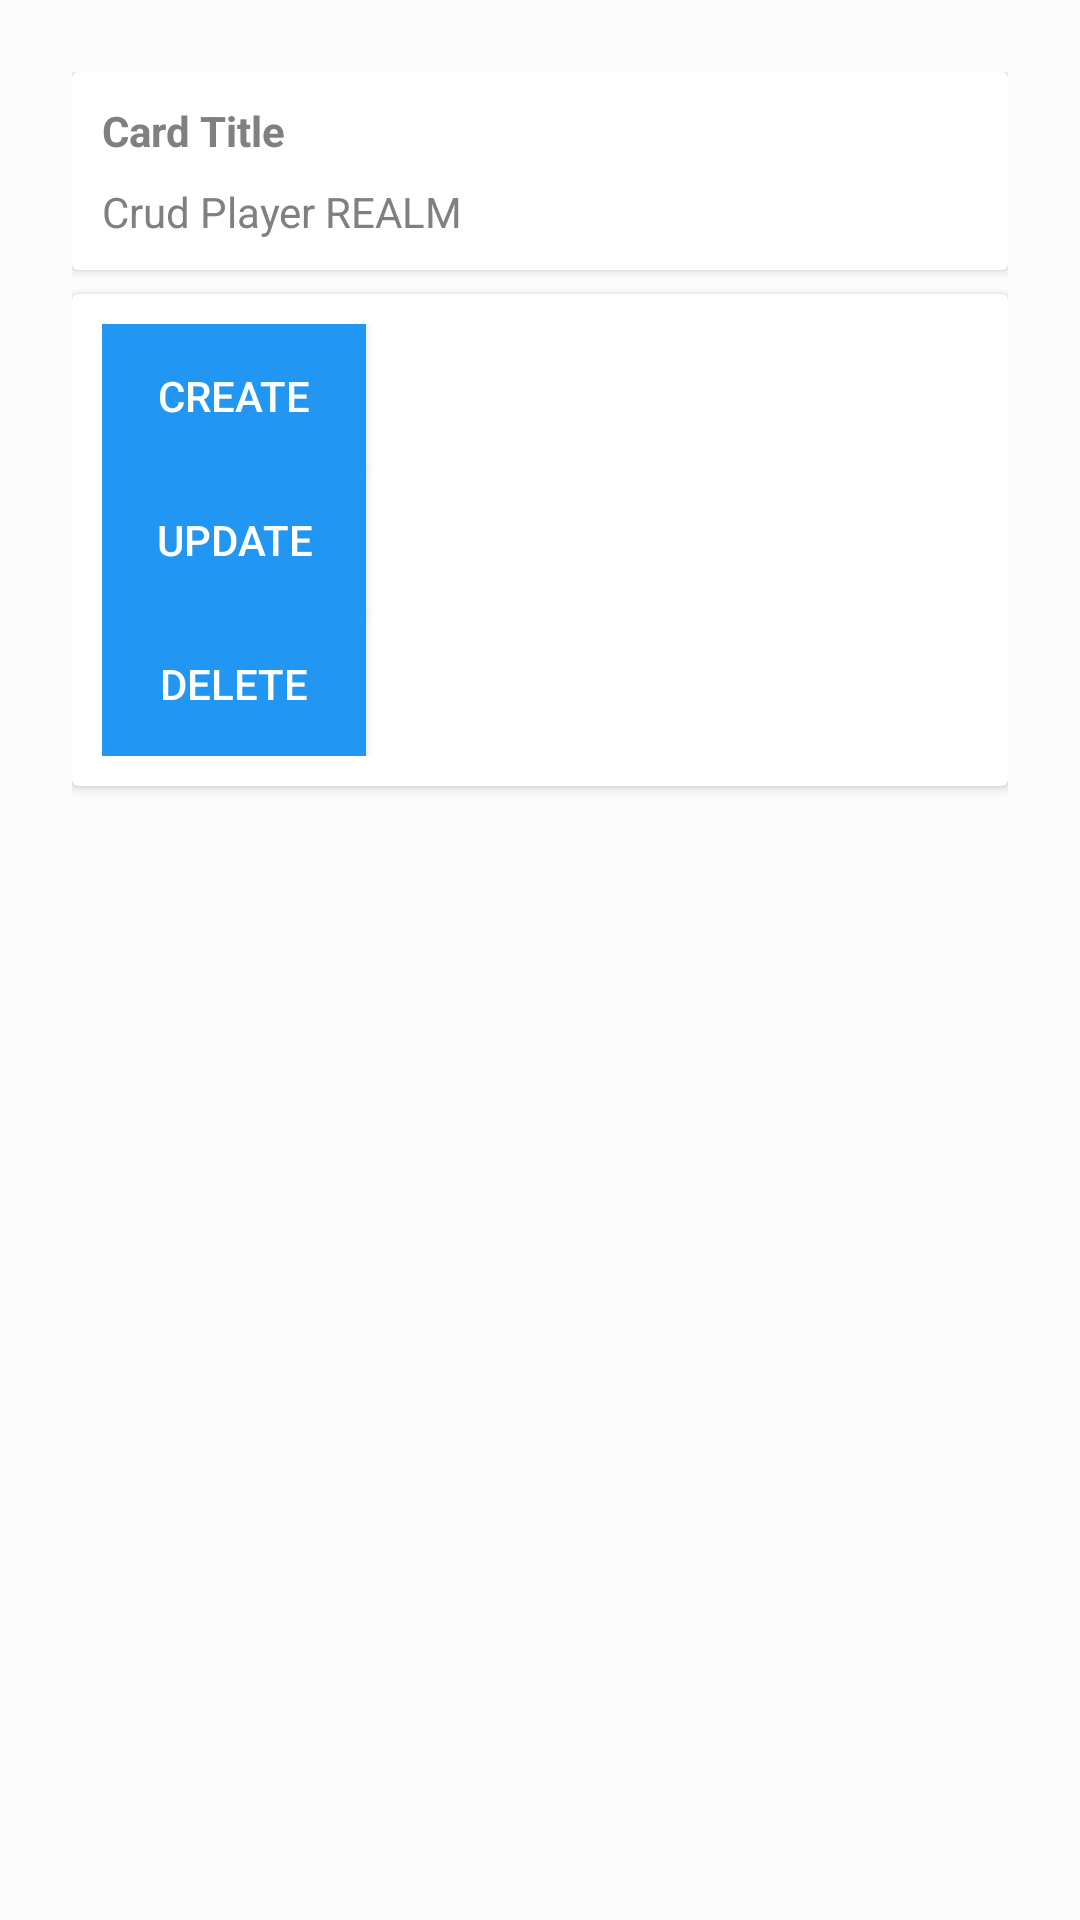

The Android layout XML behind this screen, and the referenced resources:
<!-- AndroidManifest.xml: application theme AppTheme -->
<!-- res/layout/activity_crud_realm_player.xml -->
<?xml version="1.0" encoding="utf-8"?>
<LinearLayout xmlns:android="http://schemas.android.com/apk/res/android"
    xmlns:app="http://schemas.android.com/apk/res-auto"
    xmlns:tools="http://schemas.android.com/tools"
    android:layout_width="match_parent"
    android:layout_height="match_parent"
    android:padding="24dp"
    android:orientation="vertical"
    android:background="?attr/backgroundcolor">
    <android.support.v7.widget.CardView
        app:cardBackgroundColor="?attr/cardbackground"
        android:layout_width="match_parent"
        android:layout_height="wrap_content">
        <LinearLayout
            android:layout_width="match_parent"
            android:layout_height="match_parent"
            android:padding="10dp"
            android:orientation="vertical">
            <TextView
                android:textStyle="bold"
                android:textColor="?attr/textcolor"
                android:text="Card Title"
                android:layout_width="wrap_content"
                android:layout_height="wrap_content" />
            <TextView
                android:layout_width="wrap_content"
                android:layout_height="wrap_content"
                android:textColor="?attr/textcolor"
                android:text="Crud Player REALM"
                android:layout_marginTop="8dp"/>


        </LinearLayout>
    </android.support.v7.widget.CardView>


    <android.support.v7.widget.CardView
        app:cardBackgroundColor="?attr/cardbackground"

        android:layout_marginTop="8dp"
        android:layout_width="match_parent"
        android:layout_height="wrap_content">
        <LinearLayout
            android:padding="10dp"
            android:orientation="vertical"
            android:layout_width="match_parent"
            android:layout_height="match_parent">



            <Button
                android:id="@+id/btnCreatePlayer"
                android:layout_width="wrap_content"
                android:layout_height="wrap_content"
                android:text="Create"
                android:background="?attr/buttoncolor"
                android:textColor="#fff"/>

            <Button
                android:id="@+id/btnUpdatePlayer"
                android:layout_width="wrap_content"
                android:layout_height="wrap_content"
                android:text="Update"
                android:background="?attr/buttoncolor"
                android:textColor="#fff"/>

            <Button
                android:id="@+id/btnDeletePlayer"
                android:layout_width="wrap_content"
                android:layout_height="wrap_content"
                android:text="Delete"
                android:background="?attr/buttoncolor"
                android:textColor="#fff"/>

        </LinearLayout>


    </android.support.v7.widget.CardView>


</LinearLayout>
<!-- resources referenced by this layout -->
<resources>
  <style name="AppTheme" parent="Theme.AppCompat.Light.DarkActionBar">
          
          <item name="colorPrimary">@color/colorPrimary</item>
          <item name="colorPrimaryDark">@color/colorPrimaryDark</item>
          <item name="colorAccent">@color/colorAccent</item>
          <item name="backgroundcolor">#fcfcfc</item>
          <item name="cardbackground">#ffffff</item>
          <item name="textcolor">#808080</item>
          <item name="tintcolor">#000000</item>
          <item name="buttoncolor">#2196F3</item>
          <item name="android:windowAnimationStyle">@style/WindowAnimationTransition</item>
      </style>
  <color name="colorPrimary">#00a7e1</color>
  <color name="colorPrimaryDark">#006fa0</color>
  <color name="colorAccent">#35cb4e</color>
  <style name="WindowAnimationTransition">
          <item name="android:windowEnterAnimation">@android:anim/fade_in</item>
          <item name="android:windowExitAnimation">@android:anim/fade_out</item>
  
      </style>
</resources>
